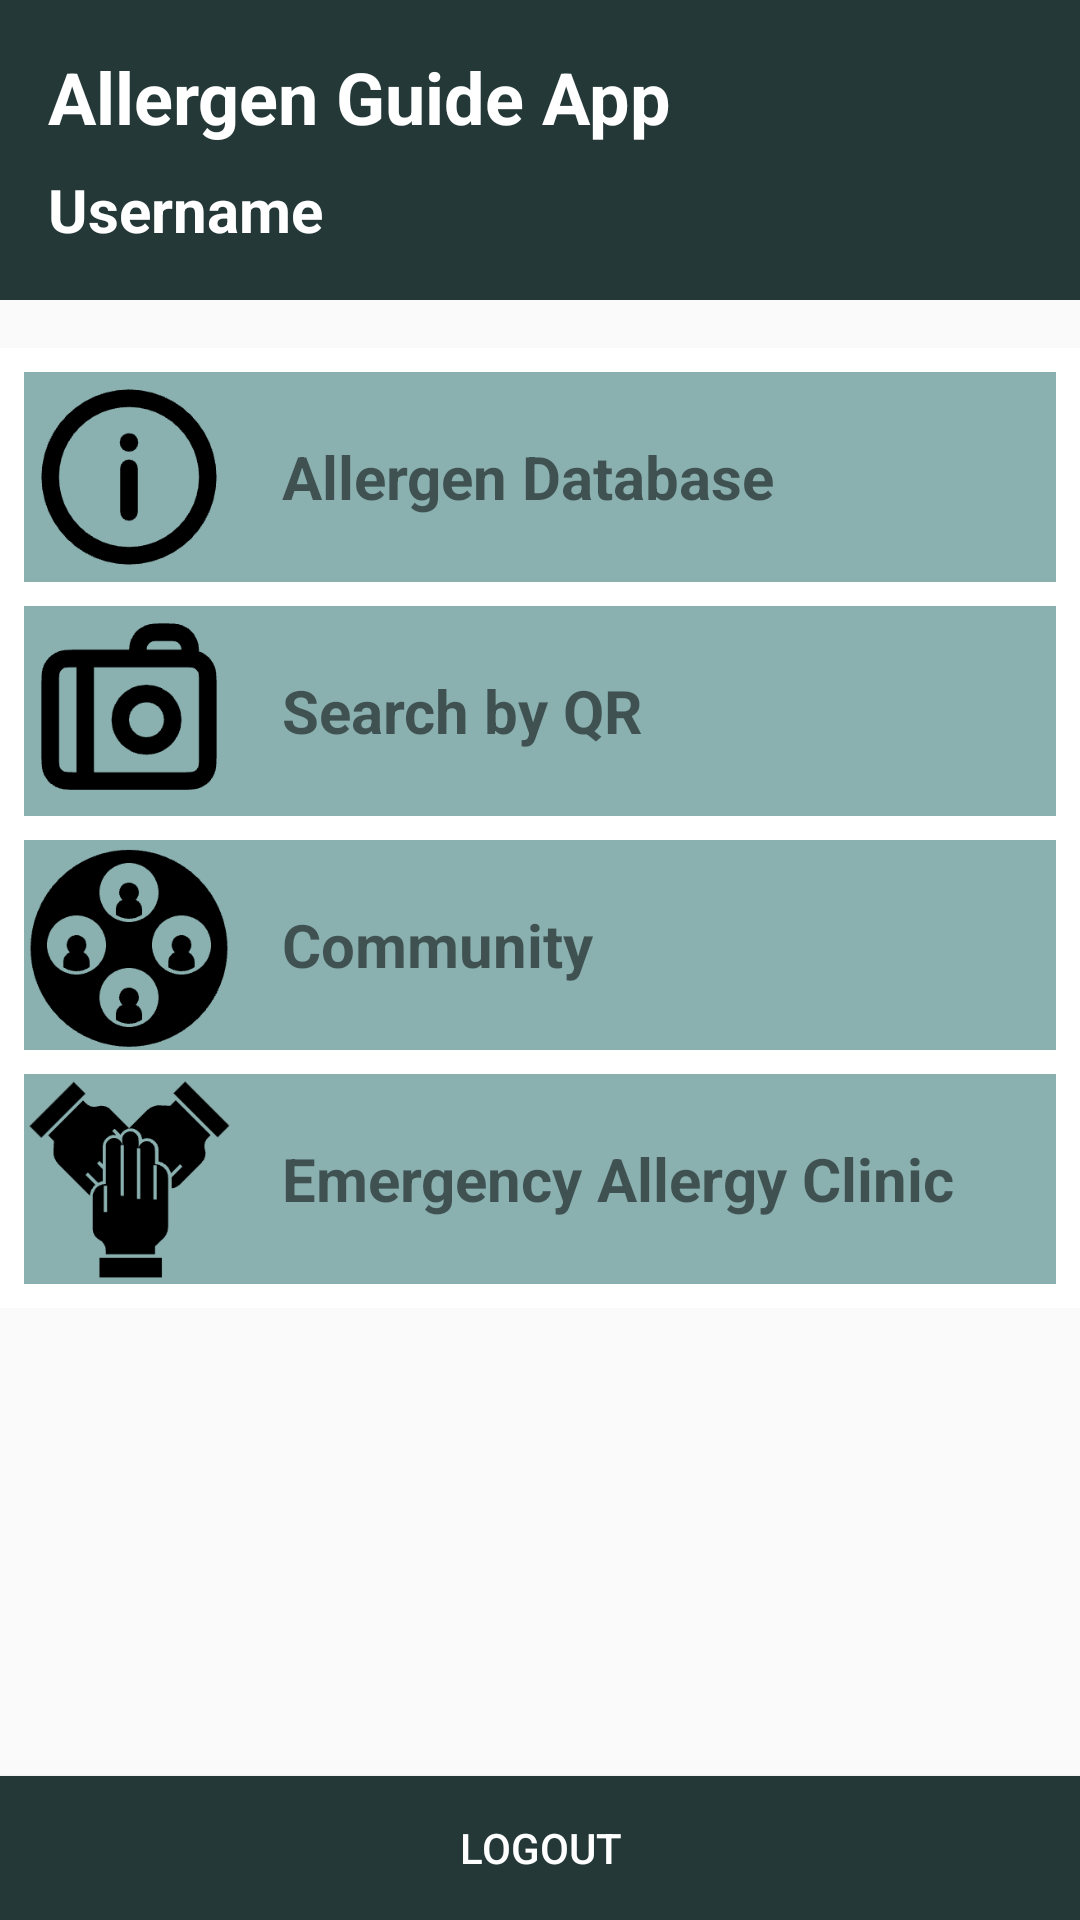

This screen was rendered from an Android layout file. Write that file and the resources it references.
<!-- AndroidManifest.xml: application theme Theme.AllrgenGuide -->
<!-- res/layout/activity_main_page.xml -->
<?xml version="1.0" encoding="utf-8"?>
<androidx.constraintlayout.widget.ConstraintLayout xmlns:android="http://schemas.android.com/apk/res/android"
    xmlns:app="http://schemas.android.com/apk/res-auto"
    xmlns:tools="http://schemas.android.com/tools"
    android:layout_width="match_parent"
    android:layout_height="match_parent"
    tools:context=".MainPage">

    <Button
        android:id="@+id/logoutButton"
        android:layout_width="match_parent"
        android:layout_height="wrap_content"
        android:background="@color/app_logo"
        android:text="Logout"
        android:textColor="@color/white"
        app:layout_constraintBottom_toBottomOf="parent"
        app:layout_constraintEnd_toEndOf="parent"
        app:layout_constraintStart_toStartOf="parent" />

    <GridLayout
        android:layout_width="match_parent"
        android:layout_height="wrap_content"
        android:layout_marginTop="16dp"
        android:background="@color/white"
        android:columnCount="1"
        android:padding="4dp"
        android:rowCount="4"
        app:layout_constraintEnd_toEndOf="parent"
        app:layout_constraintStart_toStartOf="parent"
        app:layout_constraintTop_toBottomOf="@+id/relativeLayout">

        
        <LinearLayout
            android:id="@+id/allergiandatabsebutton"
            android:layout_width="match_parent"
            android:layout_height="wrap_content"
            android:layout_margin="4dp"
            android:background="@color/your_hint_color"
            android:gravity="center_vertical"
            android:orientation="horizontal">

            <ImageView
                android:layout_width="70dp"
                android:layout_height="70dp"
                android:src="@drawable/info" />

            <TextView
                android:layout_width="wrap_content"
                android:layout_height="wrap_content"
                android:layout_marginStart="16dp"
                android:text="Allergen Database"
                android:textSize="20sp"
                android:textStyle="bold" />
        </LinearLayout>

        
        <LinearLayout
            android:id="@+id/searchbyqr"
            android:layout_width="match_parent"
            android:layout_height="wrap_content"
            android:layout_margin="4dp"
            android:background="@color/your_hint_color"
            android:gravity="center_vertical"
            android:orientation="horizontal">

            <ImageView
                android:layout_width="70dp"
                android:layout_height="70dp"
                android:src="@drawable/cam" />

            <TextView
                android:layout_width="wrap_content"
                android:layout_height="wrap_content"
                android:layout_marginStart="16dp"
                android:text="Search by QR"
                android:textSize="20sp"
                android:textStyle="bold" />
        </LinearLayout>

        
        <LinearLayout
            android:id="@+id/communiutybutton"
            android:layout_width="match_parent"
            android:layout_height="wrap_content"
            android:layout_margin="4dp"
            android:background="@color/your_hint_color"
            android:gravity="center_vertical"
            android:orientation="horizontal">

            <ImageView
                android:layout_width="70dp"
                android:layout_height="70dp"
                android:src="@drawable/comm" />

            <TextView
                android:layout_width="wrap_content"
                android:layout_height="wrap_content"
                android:layout_marginStart="16dp"
                android:text="Community"
                android:textSize="20sp"
                android:textStyle="bold" />
        </LinearLayout>

        
        <LinearLayout
            android:id="@+id/emergencyhelp"
            android:layout_width="match_parent"
            android:layout_height="wrap_content"
            android:layout_margin="4dp"
            android:background="@color/your_hint_color"
            android:gravity="center_vertical"
            android:orientation="horizontal">

            <ImageView
                android:layout_width="70dp"
                android:layout_height="70dp"
                android:src="@drawable/hand" />

            <TextView
                android:layout_width="wrap_content"
                android:layout_height="wrap_content"
                android:layout_marginStart="16dp"
                android:text="Emergency Allergy Clinic"
                android:textSize="20sp"
                android:textStyle="bold" />
        </LinearLayout>
    </GridLayout>

    <RelativeLayout
        android:id="@+id/relativeLayout"
        android:layout_width="match_parent"
        android:layout_height="wrap_content"
        android:background="@color/app_logo"

        app:layout_constraintEnd_toEndOf="parent"
        app:layout_constraintStart_toStartOf="parent"
        app:layout_constraintTop_toTopOf="parent">

        <LinearLayout
            android:layout_width="match_parent"
            android:layout_height="100dp"
            android:orientation="vertical"
            android:padding="16dp">

            <TextView
                android:id="@+id/appTitleTextView"
                android:layout_width="wrap_content"
                android:layout_height="wrap_content"
                android:text="Allergen Guide App"
                android:textColor="@color/white"
                android:textSize="24sp"
                android:textStyle="bold" />

            <TextView
                android:id="@+id/usernameTextView"
                android:layout_width="wrap_content"
                android:layout_height="wrap_content"
                android:layout_marginTop="8dp"
                android:textColor="@color/white"
                android:text="Username"
                android:textSize="20sp"
                android:textStyle="bold" />

        </LinearLayout>
    </RelativeLayout>
</androidx.constraintlayout.widget.ConstraintLayout>
<!-- resources referenced by this layout -->
<resources>
  <color name="app_logo">#253838</color>
  <color name="white">#FFFFFFFF</color>
  <color name="your_hint_color">#8bb0b0</color>
  <!-- drawable cam: png bitmap (drawable, 4284 bytes) -->
  <!-- drawable comm: png bitmap (drawable, 6096 bytes) -->
  <!-- drawable hand: png bitmap (drawable, 5088 bytes) -->
  <!-- drawable info: png bitmap (drawable, 4854 bytes) -->
  <style name="Theme.AllrgenGuide" parent="Base.Theme.AllrgenGuide" />
  <style name="Base.Theme.AllrgenGuide" parent="Theme.AppCompat.Light.NoActionBar">
          
           <item name="colorPrimary">@color/app_logo</item>
      </style>
</resources>
